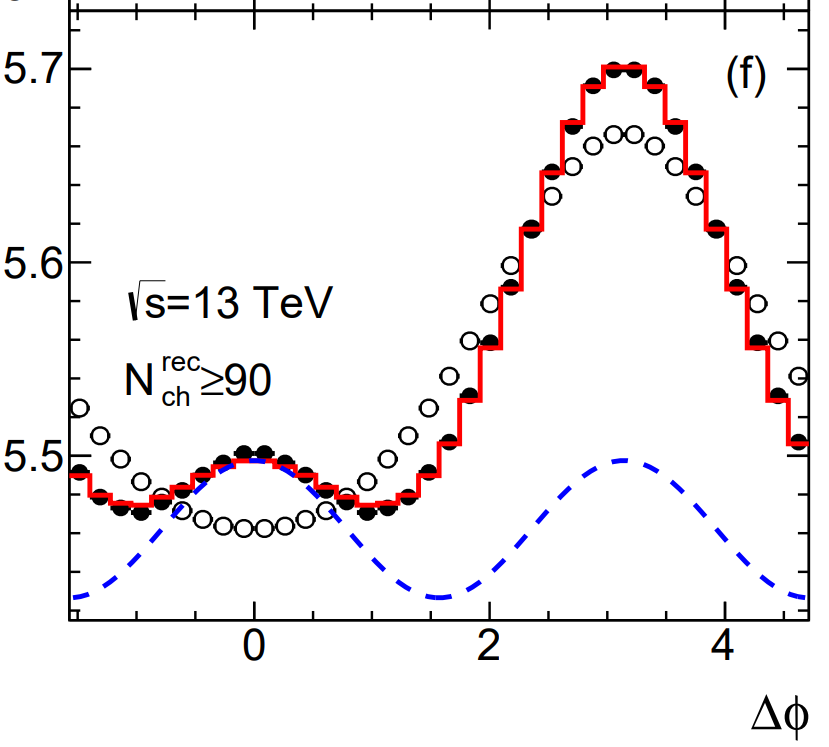

Data behind this chart, as committed beside it:
-1.4777005492055895, 5.491266669073582
-1.307, 5.479
-1.131, 5.473
-0.9537, 5.471
-0.7816, 5.476
-0.6043, 5.482
-0.4301, 5.49
-0.2592, 5.496
-0.08251, 5.501
0.09148, 5.501
0.2651, 5.496
0.4364, 5.49
0.6141, 5.482
0.7847, 5.476
0.9595, 5.47
1.138, 5.473
1.312, 5.478
1.483, 5.491
1.662, 5.506
1.837, 5.53
2.014, 5.557
2.187, 5.586
2.361, 5.616
2.536, 5.646
2.72, 5.67
2.89, 5.691
3.064, 5.699
3.237, 5.699
3.413, 5.691
3.589, 5.67
3.765, 5.646
3.933, 5.616
4.108, 5.587
4.285, 5.558
4.451, 5.53
4.63, 5.506
